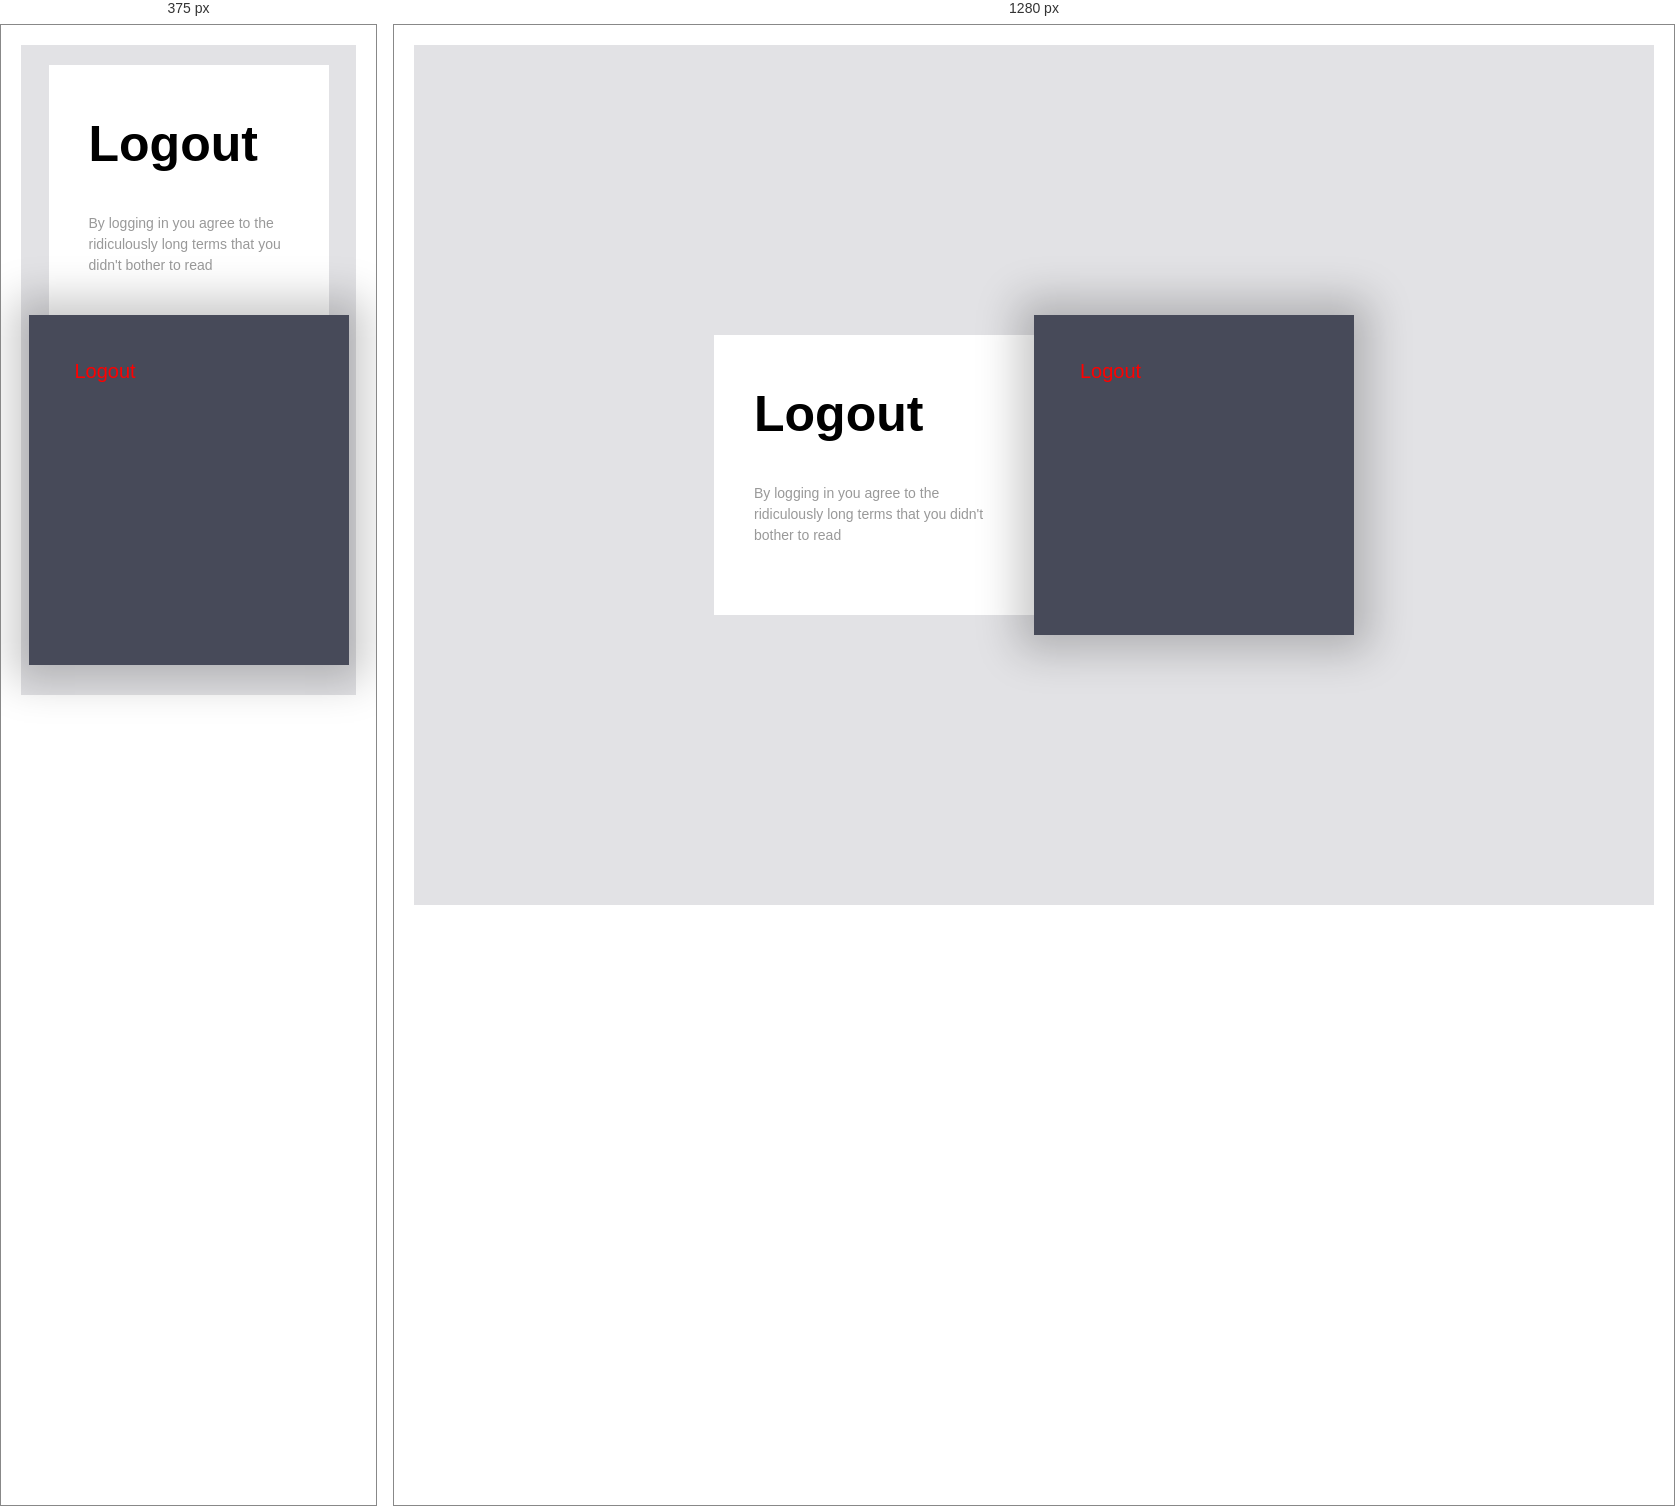
Rendered at 375 px and 1280 px, left to right.

<!-- file: logout.html -->
<!DOCTYPE html>
<html lang="en">
<head>
    <meta charset="UTF-8">
    <meta http-equiv="X-UA-Compatible" content="IE=edge">
    <meta name="viewport" content="width=device-width, initial-scale=1.0">
    <link rel="stylesheet" href="/OnlineExam/style.css">
    <title>Logout</title>
</head>
<body>
    <div class="page">
        <div class="container">
          <div class="left">
            <div class="login">Logout</div>
            <div class="eula">By logging in you agree to the ridiculously long terms that you didn't bother to read</div>
          </div>
          <div class="right">
            <div class="form">
              <input type="submit" id="logout" value="Logout">
            </div>
          </div>
        </div>
      </div>
</body>
</html>

/* @media block from style.css */
@media (max-width: 767px) {
  .page {
    height: auto;
    margin-bottom: 20px;
    padding-bottom: 20px;
  }
}

/* @media block from style.css */
@media (max-width: 767px) {
  .container {
    flex-direction: column;
    height: 630px;
    width: 320px;
  }
}

/* @media block from style.css */
@media (max-width: 767px) {
  .left {
    height: 100%;
    left: 20px;
    width: calc(100% - 40px);
    max-height: 270px;
  }
}

/* @media block from style.css */
@media (max-width: 767px) {
  .right {
    flex-shrink: 0;
    height: 100%;
    width: 100%;
    max-height: 350px;
  }
}